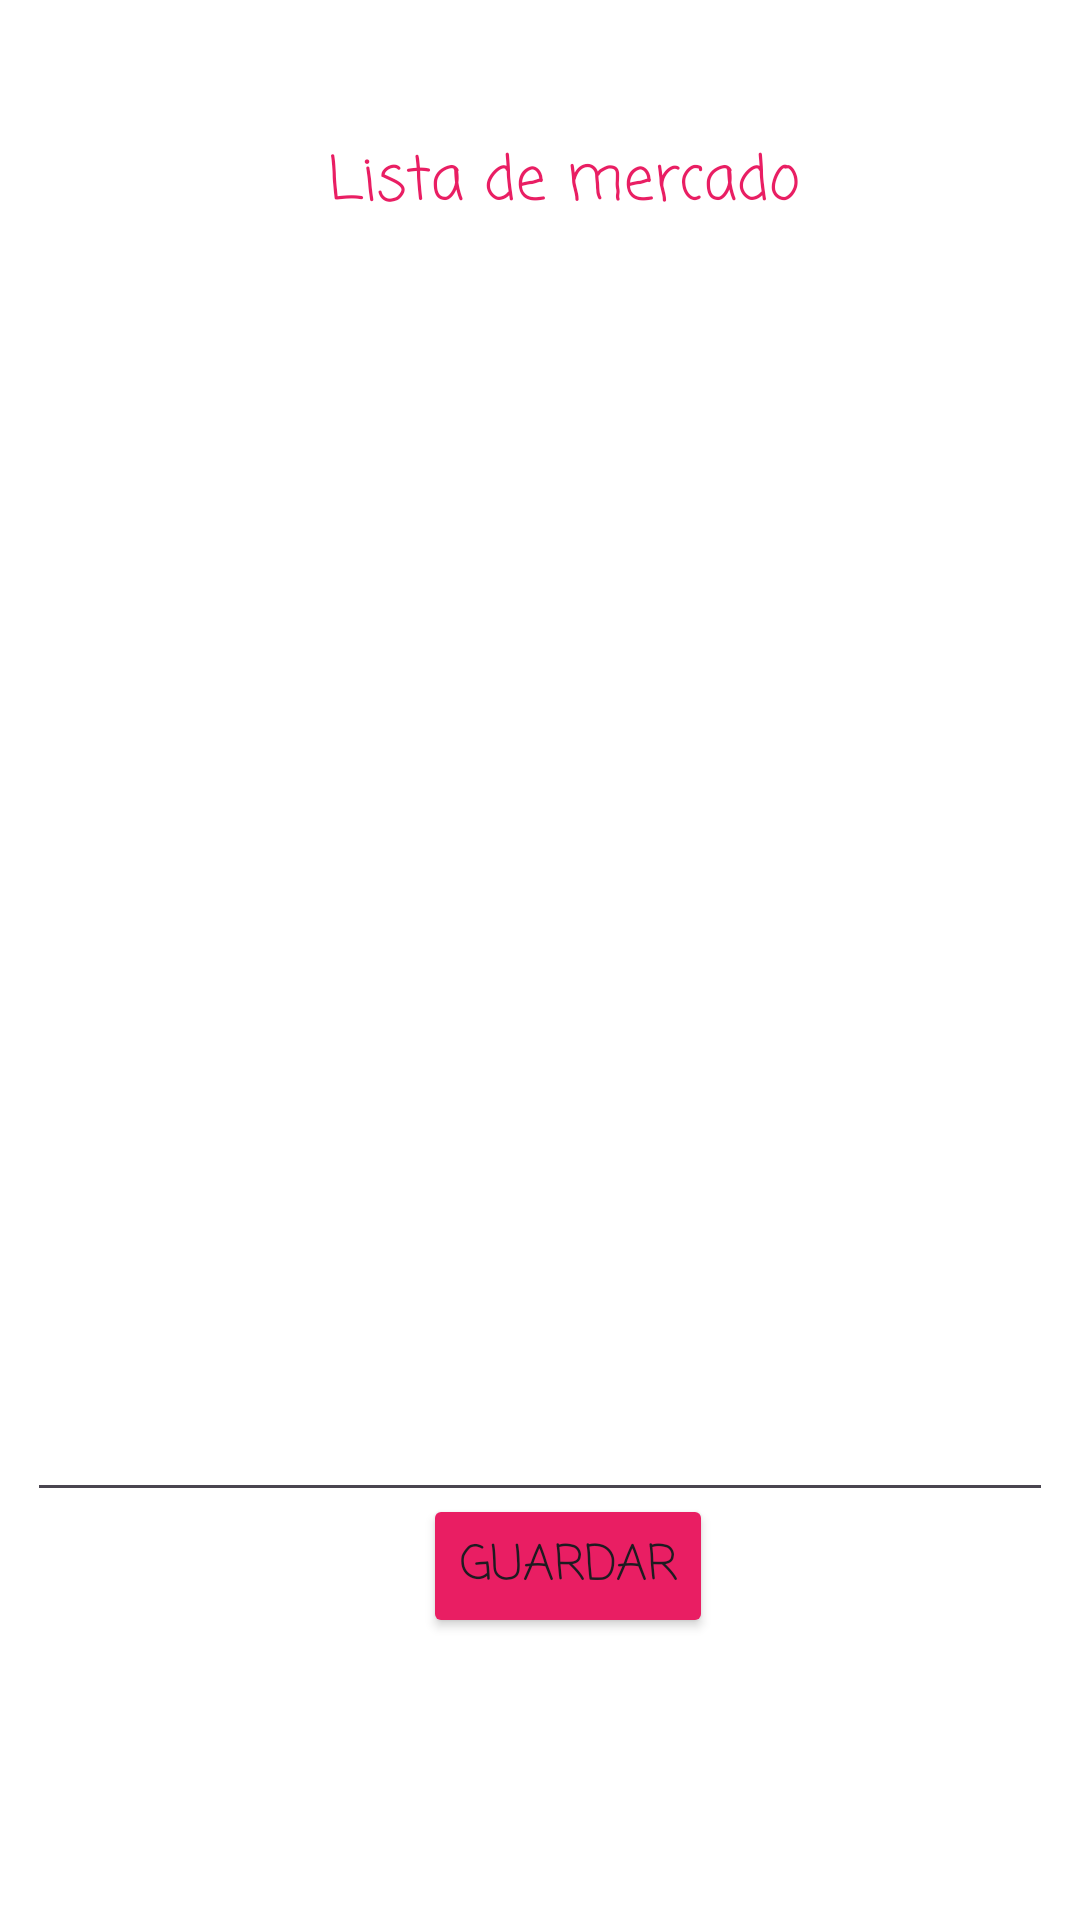

Produce the Android XML layout that renders to this screen, including the resource entries it uses.
<!-- AndroidManifest.xml: application theme Theme.MyApp_VTC -->
<!-- res/layout/activity_lista_pendientes.xml -->
<?xml version="1.0" encoding="utf-8"?>
<androidx.constraintlayout.widget.ConstraintLayout xmlns:android="http://schemas.android.com/apk/res/android"
    xmlns:app="http://schemas.android.com/apk/res-auto"
    xmlns:tools="http://schemas.android.com/tools"
    android:layout_width="match_parent"
    android:layout_height="match_parent"
    android:background="#FFFFFF"
    tools:context=".ListaPendientes">

  <Button
      android:id="@+id/buttonGuardarMercado"
      android:layout_width="wrap_content"
      android:layout_height="wrap_content"
      android:backgroundTint="#E91E63"
      android:fontFamily="casual"
      android:text="Guardar"
      android:textSize="16sp"
      app:layout_constraintBottom_toBottomOf="parent"
      app:layout_constraintEnd_toEndOf="parent"
      app:layout_constraintHorizontal_bias="0.535"
      app:layout_constraintStart_toStartOf="parent"
      app:layout_constraintTop_toTopOf="parent"
      app:layout_constraintVertical_bias="0.841" />

  <EditText
      android:id="@+id/editTextMercado"
      android:layout_width="342dp"
      android:layout_height="407dp"
      android:ems="10"
      android:fontFamily="casual"
      android:gravity="start|top"
      android:inputType="textMultiLine"
      app:layout_constraintBottom_toBottomOf="parent"
      app:layout_constraintEnd_toEndOf="parent"
      app:layout_constraintStart_toStartOf="parent"
      app:layout_constraintTop_toTopOf="parent"
      app:layout_constraintVertical_bias="0.416" />

  <TextView
      android:id="@+id/textView4"
      android:layout_width="wrap_content"
      android:layout_height="wrap_content"
      android:fontFamily="casual"
      android:text="Lista de mercado"
      android:textColor="#E91E63"
      android:textSize="20sp"
      app:layout_constraintBottom_toBottomOf="parent"
      app:layout_constraintEnd_toEndOf="parent"
      app:layout_constraintHorizontal_bias="0.539"
      app:layout_constraintStart_toStartOf="parent"
      app:layout_constraintTop_toTopOf="parent"
      app:layout_constraintVertical_bias="0.075" />
</androidx.constraintlayout.widget.ConstraintLayout>
<!-- resources referenced by this layout -->
<resources>
  <style name="Theme.MyApp_VTC" parent="Base.Theme.MyApp_VTC" />
  <style name="Base.Theme.MyApp_VTC" parent="Theme.Material3.DayNight.NoActionBar">
          
          
      </style>
</resources>
